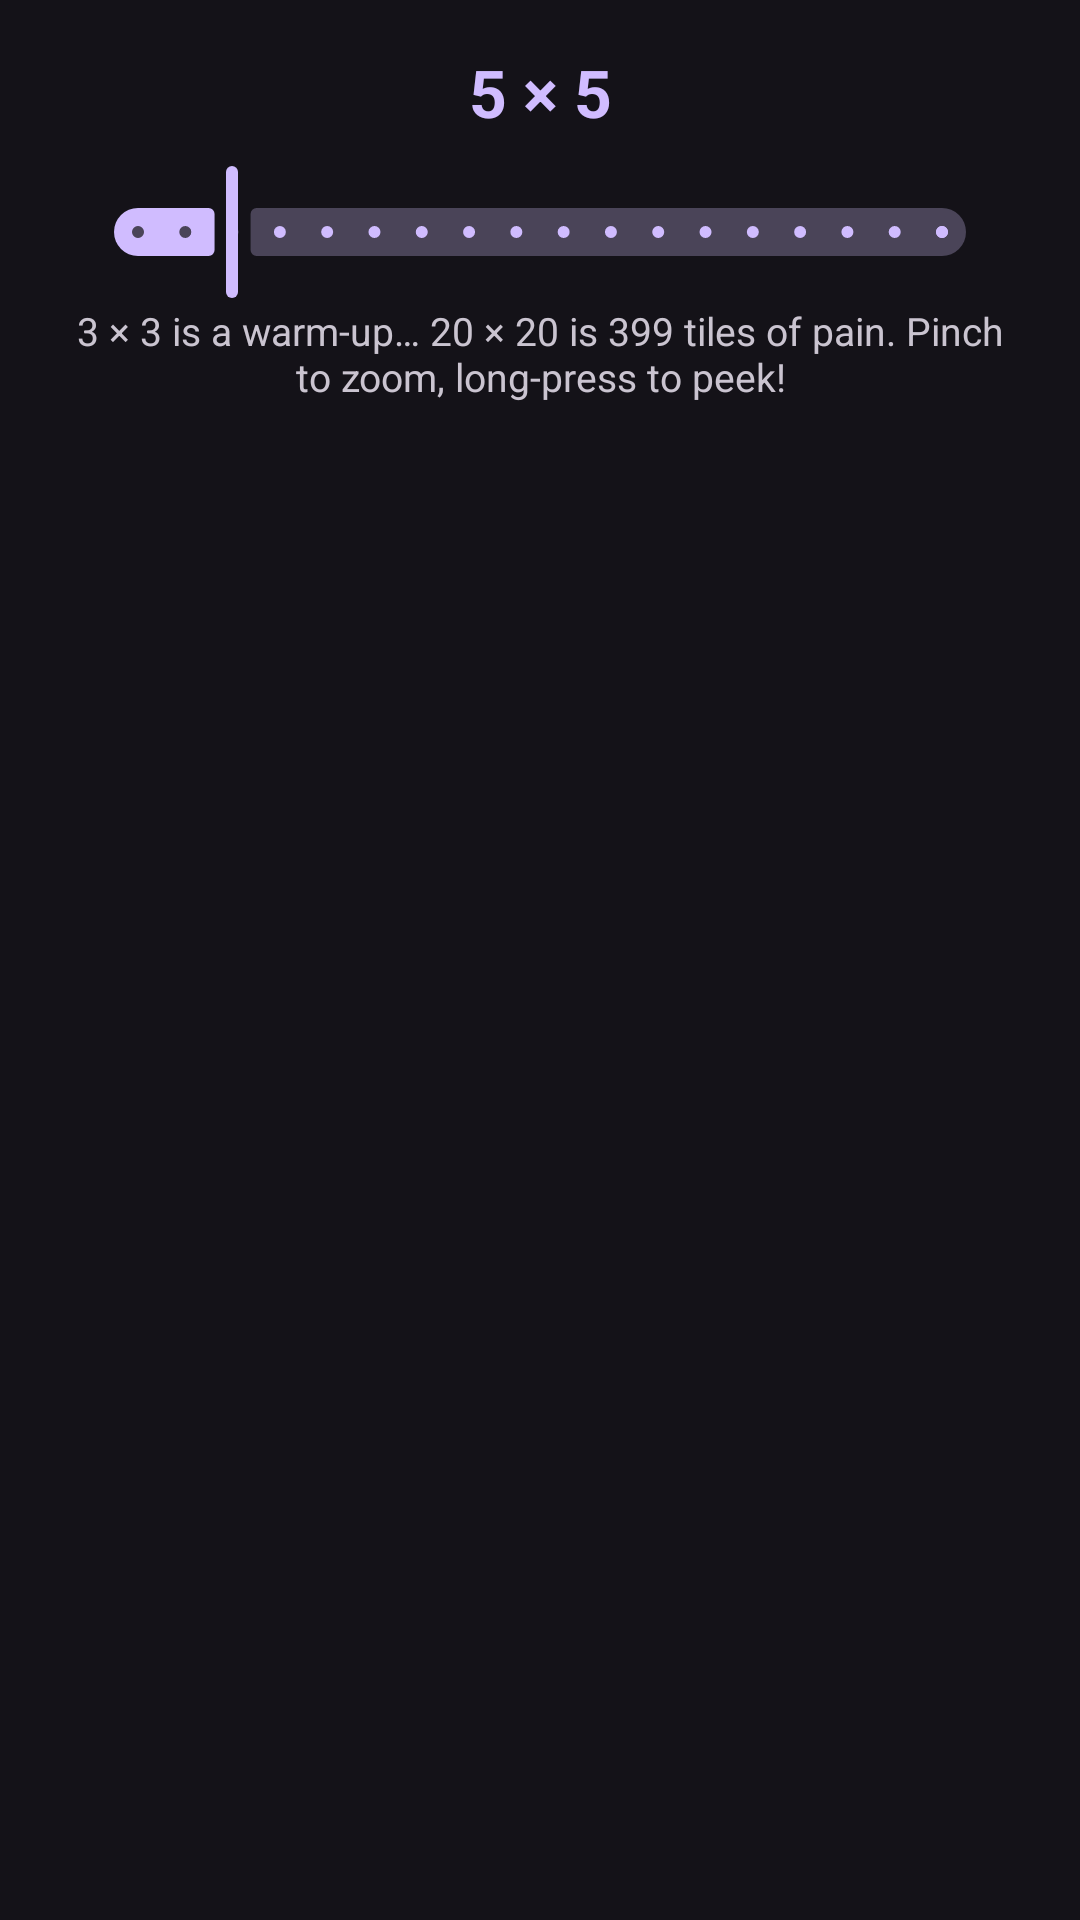

Produce the Android XML layout that renders to this screen, including the resource entries it uses.
<!-- AndroidManifest.xml: application theme Theme.SlidePuzzle -->
<!-- res/layout/dialog_board_size.xml -->
<?xml version="1.0" encoding="utf-8"?>
<LinearLayout xmlns:android="http://schemas.android.com/apk/res/android"
    android:layout_width="match_parent"
    android:layout_height="wrap_content"
    android:orientation="vertical"
    android:paddingStart="24dp"
    android:paddingEnd="24dp"
    android:paddingTop="16dp">

    <TextView
        android:id="@+id/sizeLabel"
        android:layout_width="match_parent"
        android:layout_height="wrap_content"
        android:gravity="center"
        android:text="@string/size_button_default"
        android:textColor="?attr/colorPrimary"
        android:textSize="22sp"
        android:textStyle="bold" />

    <com.google.android.material.slider.Slider
        android:id="@+id/sizeSlider"
        android:layout_width="match_parent"
        android:layout_height="wrap_content"
        android:layout_marginTop="8dp"
        android:stepSize="1"
        android:value="5"
        android:valueFrom="3"
        android:valueTo="20" />

    <TextView
        android:layout_width="match_parent"
        android:layout_height="wrap_content"
        android:layout_marginBottom="8dp"
        android:gravity="center"
        android:text="@string/size_dialog_hint"
        android:textSize="13sp" />
</LinearLayout>
<!-- resources referenced by this layout -->
<resources>
  <string name="size_button_default">5 × 5</string>
  <string name="size_dialog_hint">3 × 3 is a warm-up… 20 × 20 is 399 tiles of pain. Pinch to zoom, long-press to peek!</string>
  <style name="Theme.SlidePuzzle" parent="Theme.Material3.Dark.NoActionBar" />
</resources>
